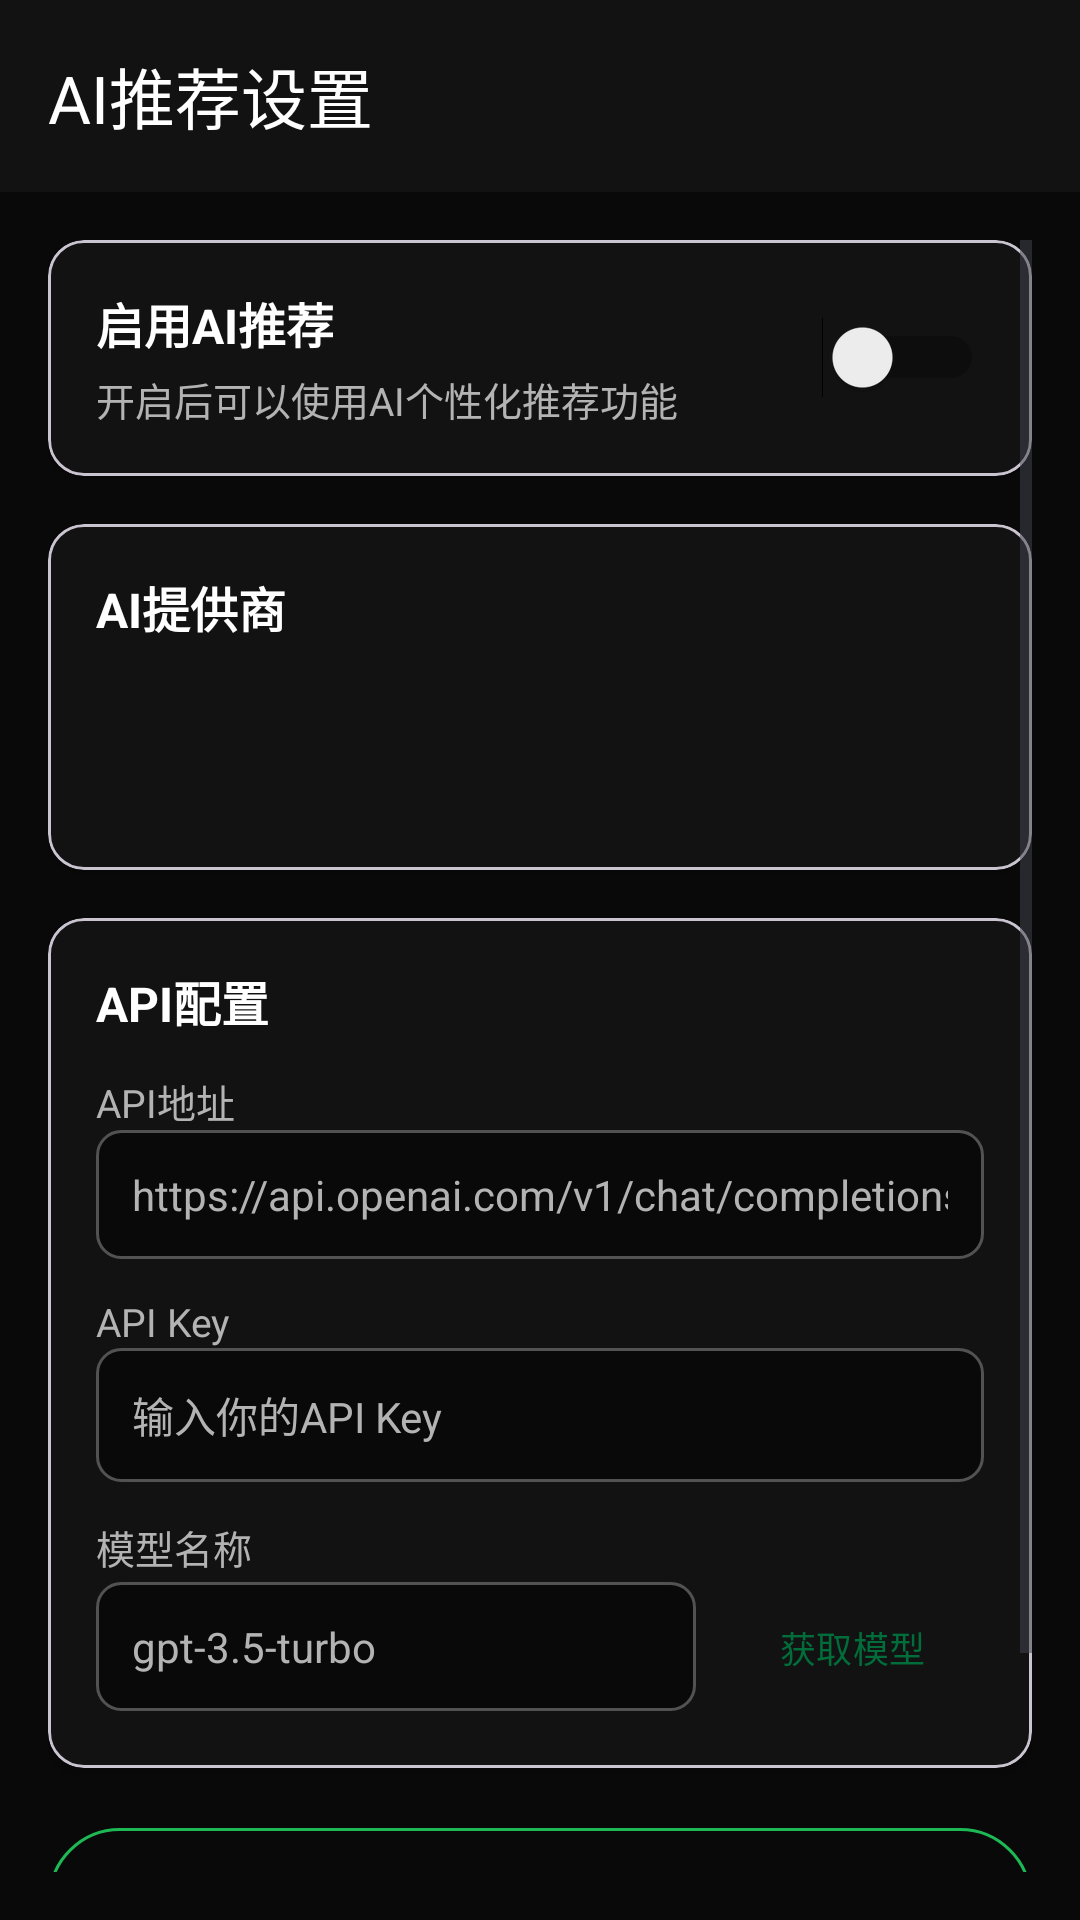

Reconstruct the res/layout file that produces this screen, plus the resources it refers to.
<!-- AndroidManifest.xml: activity theme Theme.MelodyFlow.NoActionBar -->
<!-- res/layout/activity_ai_settings.xml -->
<?xml version="1.0" encoding="utf-8"?>
<LinearLayout xmlns:android="http://schemas.android.com/apk/res/android"
    xmlns:app="http://schemas.android.com/apk/res-auto"
    android:layout_width="match_parent"
    android:layout_height="match_parent"
    android:orientation="vertical">

    
    <androidx.appcompat.widget.Toolbar
        android:id="@+id/toolbar"
        android:layout_width="match_parent"
        android:layout_height="?attr/actionBarSize"
        android:background="@color/surface"
        app:title="AI推荐设置"
        app:titleTextColor="@color/text_primary"
        app:navigationIcon="@drawable/ic_back" />

    <ScrollView
        android:layout_width="match_parent"
        android:layout_height="match_parent"
        android:padding="16dp">

        <LinearLayout
            android:layout_width="match_parent"
            android:layout_height="wrap_content"
            android:orientation="vertical">

            
            <com.google.android.material.card.MaterialCardView
                android:layout_width="match_parent"
                android:layout_height="wrap_content"
                app:cardBackgroundColor="@color/surface"
                app:cardCornerRadius="12dp"
                app:cardElevation="2dp"
                android:layout_marginBottom="16dp">

                <LinearLayout
                    android:layout_width="match_parent"
                    android:layout_height="wrap_content"
                    android:orientation="horizontal"
                    android:padding="16dp"
                    android:gravity="center_vertical">

                    <LinearLayout
                        android:layout_width="0dp"
                        android:layout_height="wrap_content"
                        android:layout_weight="1"
                        android:orientation="vertical">

                        <TextView
                            android:layout_width="wrap_content"
                            android:layout_height="wrap_content"
                            android:text="启用AI推荐"
                            android:textSize="16sp"
                            android:textColor="@color/text_primary"
                            android:textStyle="bold" />

                        <TextView
                            android:layout_width="wrap_content"
                            android:layout_height="wrap_content"
                            android:text="开启后可以使用AI个性化推荐功能"
                            android:textSize="13sp"
                            android:textColor="@color/text_secondary"
                            android:layout_marginTop="4dp" />

                    </LinearLayout>

                    <Switch
                        android:id="@+id/switchEnableAI"
                        android:layout_width="wrap_content"
                        android:layout_height="wrap_content" />

                </LinearLayout>

            </com.google.android.material.card.MaterialCardView>

            
            <com.google.android.material.card.MaterialCardView
                android:layout_width="match_parent"
                android:layout_height="wrap_content"
                app:cardBackgroundColor="@color/surface"
                app:cardCornerRadius="12dp"
                app:cardElevation="2dp"
                android:layout_marginBottom="16dp">

                <LinearLayout
                    android:layout_width="match_parent"
                    android:layout_height="wrap_content"
                    android:orientation="vertical"
                    android:padding="16dp">

                    <TextView
                        android:layout_width="wrap_content"
                        android:layout_height="wrap_content"
                        android:text="AI提供商"
                        android:textSize="16sp"
                        android:textColor="@color/text_primary"
                        android:textStyle="bold"
                        android:layout_marginBottom="12dp" />

                    <Spinner
                        android:id="@+id/spinnerProvider"
                        android:layout_width="match_parent"
                        android:layout_height="48dp"
                        android:background="@drawable/bg_spinner"
                        android:paddingStart="12dp"
                        android:paddingEnd="12dp"
                        android:textColor="@color/text_primary"
                        android:textSize="14sp" />

                </LinearLayout>

            </com.google.android.material.card.MaterialCardView>

            
            <com.google.android.material.card.MaterialCardView
                android:layout_width="match_parent"
                android:layout_height="wrap_content"
                app:cardBackgroundColor="@color/surface"
                app:cardCornerRadius="12dp"
                app:cardElevation="2dp"
                android:layout_marginBottom="16dp">

                <LinearLayout
                    android:layout_width="match_parent"
                    android:layout_height="wrap_content"
                    android:orientation="vertical"
                    android:padding="16dp">

                    <TextView
                        android:layout_width="wrap_content"
                        android:layout_height="wrap_content"
                        android:text="API配置"
                        android:textSize="16sp"
                        android:textColor="@color/text_primary"
                        android:textStyle="bold"
                        android:layout_marginBottom="12dp" />

                    <TextView
                        android:layout_width="wrap_content"
                        android:layout_height="wrap_content"
                        android:text="API地址"
                        android:textSize="13sp"
                        android:textColor="@color/text_secondary" />

                    <EditText
                        android:id="@+id/editApiUrl"
                        android:layout_width="match_parent"
                        android:layout_height="wrap_content"
                        android:hint="https://api.openai.com/v1/chat/completions"
                        android:inputType="textUri"
                        android:background="@drawable/bg_edit_text"
                        android:padding="12dp"
                        android:textColor="@color/text_primary"
                        android:textColorHint="@color/text_secondary"
                        android:textSize="14sp"
                        android:layout_marginBottom="12dp" />

                    <TextView
                        android:layout_width="wrap_content"
                        android:layout_height="wrap_content"
                        android:text="API Key"
                        android:textSize="13sp"
                        android:textColor="@color/text_secondary" />

                    <EditText
                        android:id="@+id/editApiKey"
                        android:layout_width="match_parent"
                        android:layout_height="wrap_content"
                        android:hint="输入你的API Key"
                        android:inputType="textPassword"
                        android:background="@drawable/bg_edit_text"
                        android:padding="12dp"
                        android:textColor="@color/text_primary"
                        android:textColorHint="@color/text_secondary"
                        android:textSize="14sp"
                        android:layout_marginBottom="12dp" />

                    <TextView
                        android:layout_width="wrap_content"
                        android:layout_height="wrap_content"
                        android:text="模型名称"
                        android:textSize="13sp"
                        android:textColor="@color/text_secondary" />

                    <LinearLayout
                        android:layout_width="match_parent"
                        android:layout_height="wrap_content"
                        android:orientation="horizontal">

                        <EditText
                            android:id="@+id/editModel"
                            android:layout_width="0dp"
                            android:layout_height="wrap_content"
                            android:layout_weight="1"
                            android:hint="gpt-3.5-turbo"
                            android:background="@drawable/bg_edit_text"
                            android:padding="12dp"
                            android:textColor="@color/text_primary"
                            android:textColorHint="@color/text_secondary"
                            android:textSize="14sp" />

                        <com.google.android.material.button.MaterialButton
                            android:id="@+id/btnGetModels"
                            android:layout_width="wrap_content"
                            android:layout_height="48dp"
                            android:layout_marginStart="8dp"
                            android:text="获取模型"
                            android:textSize="12sp"
                            style="@style/Widget.Material3.Button.TextButton" />

                    </LinearLayout>

                </LinearLayout>

            </com.google.android.material.card.MaterialCardView>

            
            <com.google.android.material.button.MaterialButton
                android:id="@+id/btnTestConnection"
                android:layout_width="match_parent"
                android:layout_height="56dp"
                android:text="测试连接"
                android:textSize="16sp"
                android:textColor="@color/primary"
                android:layout_marginBottom="12dp"
                app:strokeColor="@color/primary"
                app:strokeWidth="1dp"
                style="@style/Widget.Material3.Button.OutlinedButton" />

            
            <com.google.android.material.button.MaterialButton
                android:id="@+id/btnSave"
                android:layout_width="match_parent"
                android:layout_height="56dp"
                android:text="保存设置"
                android:textSize="16sp"
                android:backgroundTint="@color/primary" />

        </LinearLayout>

    </ScrollView>

</LinearLayout>
<!-- resources referenced by this layout -->
<resources>
  <color name="primary">#1DB954</color>
  <color name="surface">#121212</color>
  <color name="text_primary">#FFFFFF</color>
  <color name="text_secondary">#B3B3B3</color>
  <!-- drawable bg_edit_text (drawable) -->
  <?xml version="1.0" encoding="utf-8"?>
  <shape xmlns:android="http://schemas.android.com/apk/res/android"
      android:shape="rectangle">
      <solid android:color="@color/background" />
      <stroke
          android:width="1dp"
          android:color="@color/text_disabled" />
      <corners android:radius="8dp" />
  </shape>
  <style name="Theme.MelodyFlow.NoActionBar" parent="Theme.MelodyFlow">
          <item name="windowActionBar">false</item>
          <item name="windowNoTitle">true</item>
      </style>
  <color name="background">#090909</color>
  <color name="text_disabled">#525252</color>
  <style name="Theme.MelodyFlow" parent="Theme.Material3.DynamicColors.DayNight">
          <item name="colorPrimary">@color/md_theme_primary</item>
          <item name="colorOnPrimary">@color/md_theme_onPrimary</item>
          <item name="colorPrimaryContainer">@color/md_theme_primaryContainer</item>
          <item name="colorOnPrimaryContainer">@color/md_theme_onPrimaryContainer</item>
          <item name="colorSecondary">@color/md_theme_secondary</item>
          <item name="colorOnSecondary">@color/md_theme_onSecondary</item>
          <item name="colorSecondaryContainer">@color/md_theme_secondaryContainer</item>
          <item name="colorOnSecondaryContainer">@color/md_theme_onSecondaryContainer</item>
          <item name="colorTertiary">@color/md_theme_tertiary</item>
          <item name="colorOnTertiary">@color/md_theme_onTertiary</item>
          <item name="colorSurface">@color/md_theme_surface</item>
          <item name="colorOnSurface">@color/md_theme_onSurface</item>
          <item name="colorSurfaceVariant">@color/md_theme_surfaceVariant</item>
          <item name="colorOnSurfaceVariant">@color/md_theme_onSurfaceVariant</item>
          <item name="colorOutline">@color/md_theme_outline</item>
          <item name="colorError">@color/md_theme_error</item>
          <item name="android:windowBackground">@color/background</item>
      </style>
  <color name="md_theme_primary">#006D3B</color>
  <color name="md_theme_onPrimary">#FFFFFF</color>
  <color name="md_theme_primaryContainer">#6BFF96</color>
  <color name="md_theme_onPrimaryContainer">#00210E</color>
  <color name="md_theme_secondary">#4F6354</color>
  <color name="md_theme_onSecondary">#FFFFFF</color>
  <color name="md_theme_secondaryContainer">#D1E8D5</color>
  <color name="md_theme_onSecondaryContainer">#0D1F13</color>
  <color name="md_theme_tertiary">#3A6470</color>
  <color name="md_theme_onTertiary">#FFFFFF</color>
  <color name="md_theme_surface">#FCFDF7</color>
  <color name="md_theme_onSurface">#1A1C19</color>
  <color name="md_theme_surfaceVariant">#DDE5D9</color>
  <color name="md_theme_onSurfaceVariant">#414941</color>
  <color name="md_theme_outline">#717971</color>
  <color name="md_theme_error">#BA1A1A</color>
</resources>
